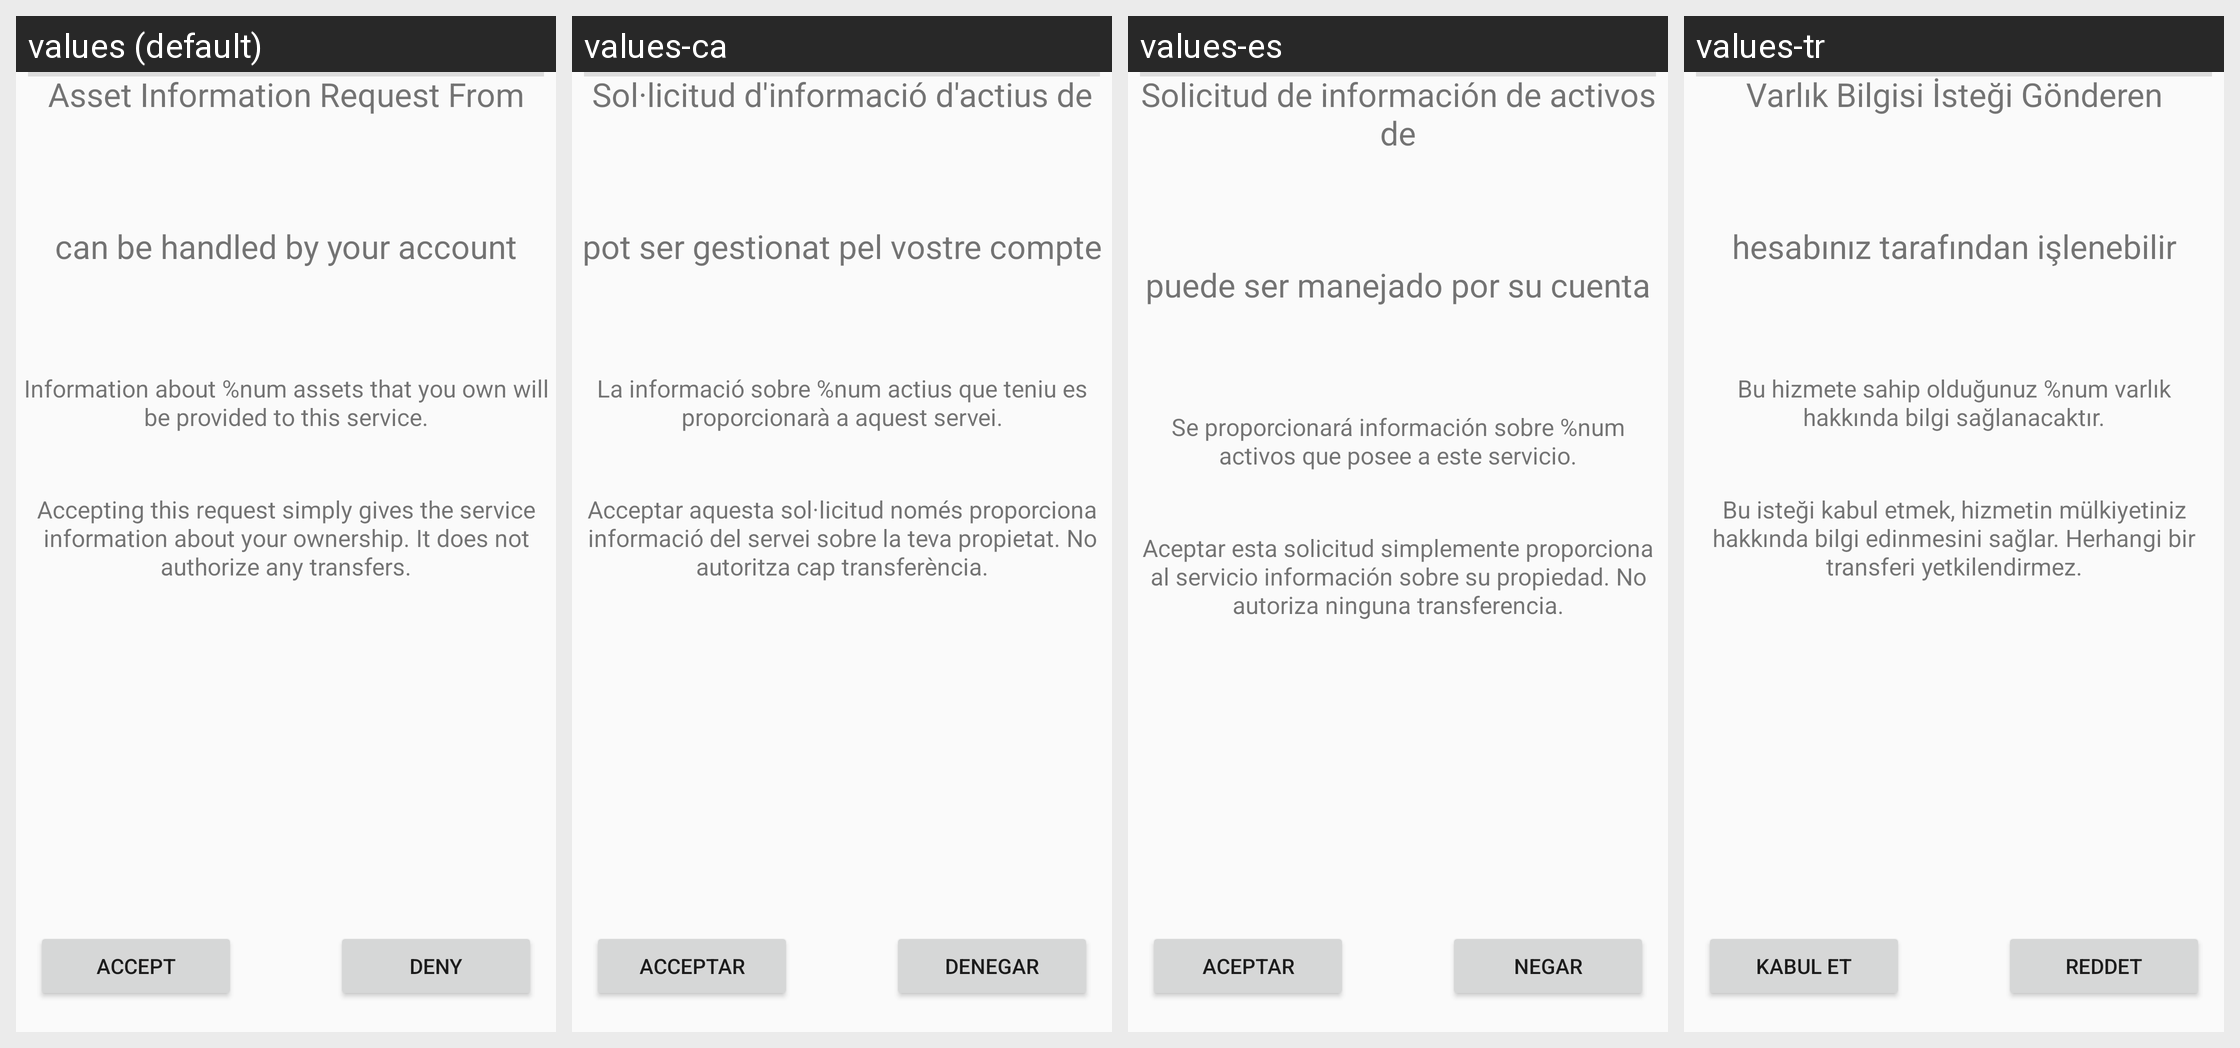

Strings drawn on this Android screen and how each of the app's shown locales translates them:
Android screen res/layout/trickle_pay_asset_request.xml rendered under 4 locales, left to right: values (default), values-ca, values-es, values-tr. Device: Nexus 5 (rendered at 1080×1920; each locale shown at half size, 540×960, under a caption strip naming it); theme AppTheme.
Other locales in the repository, not shown: values-de, values-et, values-hi, values-it, values-nb, values-no, values-sv.
Strings drawn on this screen, with the default value and each locale's value (text and hints the layout hard-codes, and strings that could not be matched under every locale, appear in the picture but are not listed):

TpAssetRequestFrom
  values: Asset Information Request From
  values-ca: Sol·licitud d'informació d'actius de
  values-es: Solicitud de información de activos de
  values-tr: Varlık Bilgisi İsteği Gönderen

TpHandledByAccount
  values: can be handled by your account
  values-ca: pot ser gestionat pel vostre compte
  values-es: puede ser manejado por su cuenta
  values-tr: hesabınız tarafından işlenebilir

TpAssetMatches
  values: Information about %num assets that you own will be provided to this service.
  values-ca: La informació sobre %num actius que teniu es proporcionarà a aquest servei.
  values-es: Se proporcionará información sobre %num activos que posee a este servicio.
  values-tr: Bu hizmete sahip olduğunuz %num varlık hakkında bilgi sağlanacaktır.

TpAssetInfoNotXfer
  values: Accepting this request simply gives the service information about your ownership. It does not authorize any transfers.
  values-ca: Acceptar aquesta sol·licitud només proporciona informació del servei sobre la teva propietat. No autoritza cap transferència.
  values-es: Aceptar esta solicitud simplemente proporciona al servicio información sobre su propiedad. No autoriza ninguna transferencia.
  values-tr: Bu isteği kabul etmek, hizmetin mülkiyetiniz hakkında bilgi edinmesini sağlar. Herhangi bir transferi yetkilendirmez.

accept
  values: accept
  values-ca: acceptar
  values-es: aceptar
  values-tr: kabul et

deny
  values: deny
  values-ca: denegar
  values-es: Negar
  values-tr: reddet
